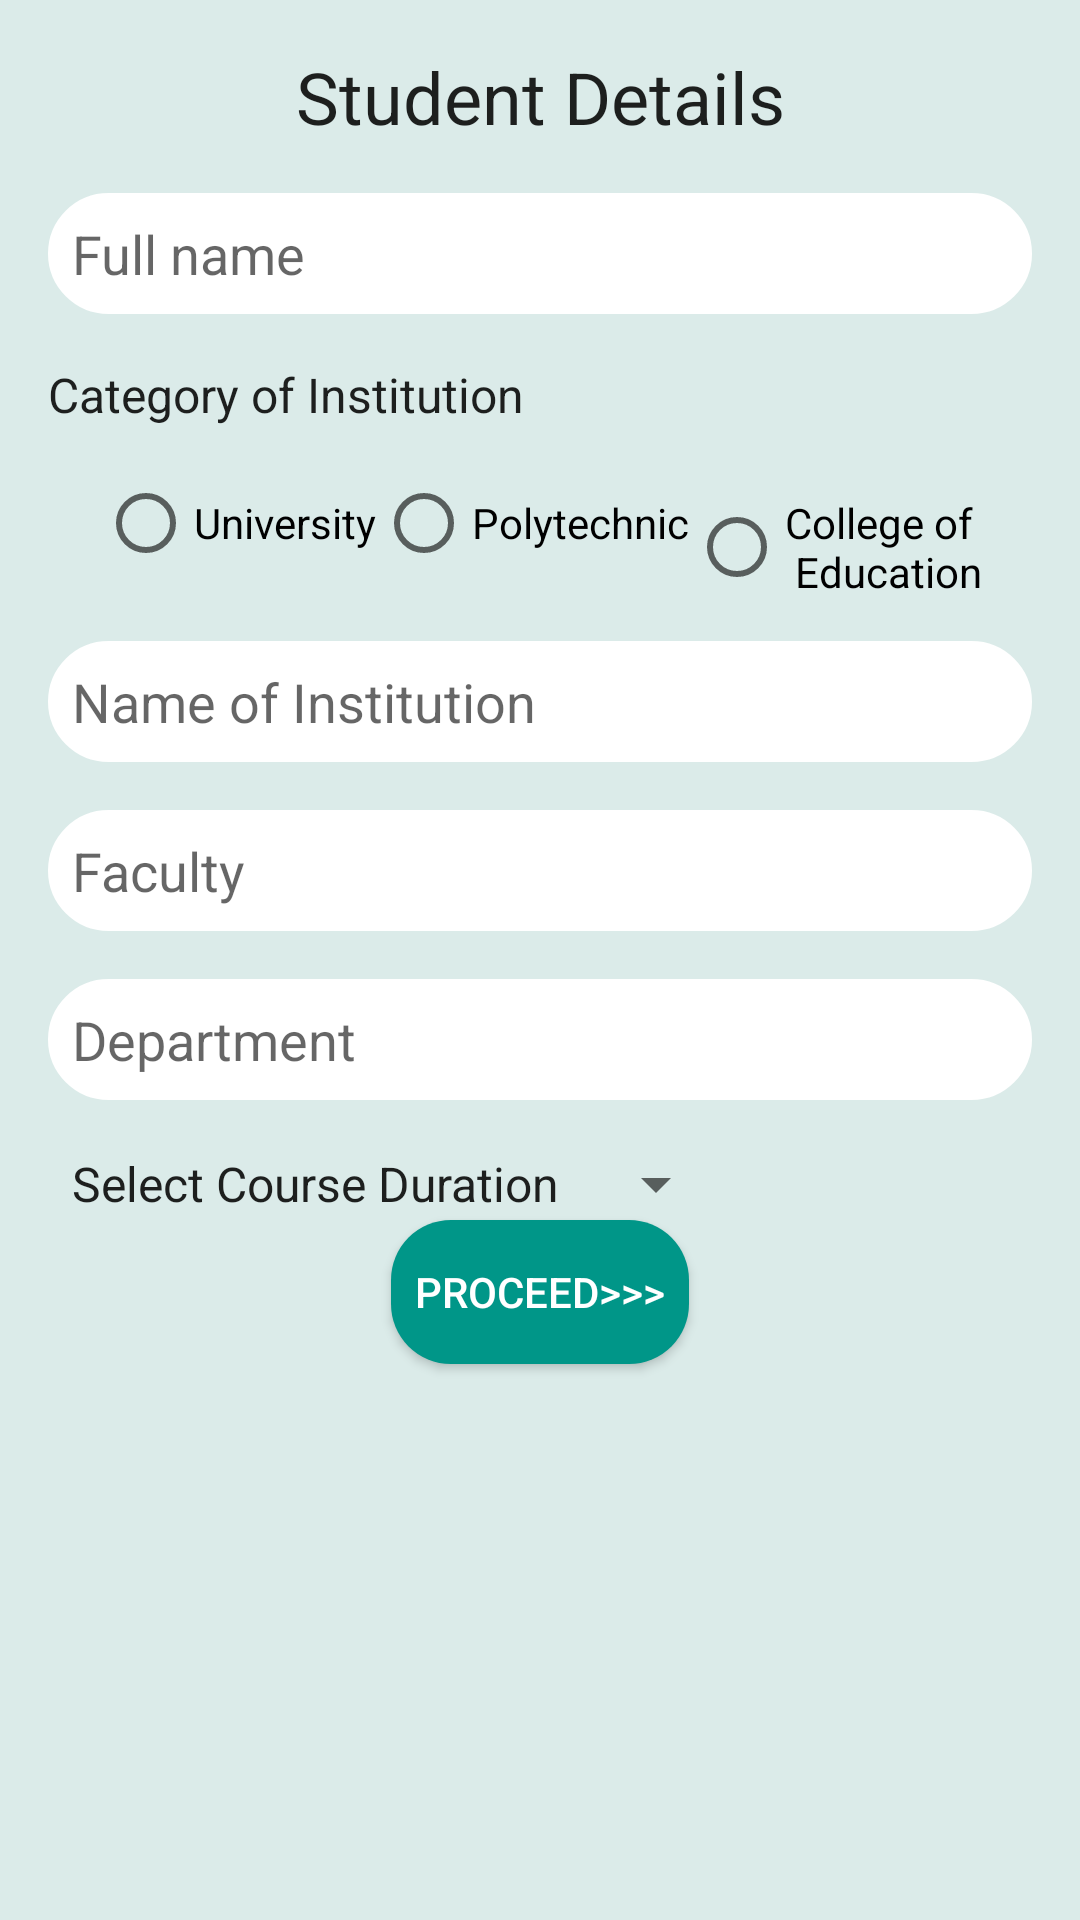

Write the Android layout XML for this screen, with the resource values it uses.
<!-- AndroidManifest.xml: application theme AppTheme -->
<!-- res/layout/activity_signup_screen.xml -->
<?xml version="1.0" encoding="utf-8"?>
<android.support.constraint.ConstraintLayout xmlns:android="http://schemas.android.com/apk/res/android"
    xmlns:app="http://schemas.android.com/apk/res-auto"
    xmlns:tools="http://schemas.android.com/tools"
    android:layout_width="match_parent"
    android:layout_height="match_parent"
    android:background="@color/light_green"
    tools:context=".SignupScreen">

    <TextView
        android:id="@+id/studentDetatails"
        android:text="@string/student_details"
        app:layout_constraintLeft_toLeftOf="parent"
        app:layout_constraintRight_toRightOf="parent"
        app:layout_constraintTop_toTopOf="parent"
        style="@style/textView_heading" />
    <EditText
        android:id="@+id/fullName"
        app:layout_constraintTop_toBottomOf="@id/studentDetatails"
        android:hint="@string/full_name"
        app:layout_constraintLeft_toLeftOf="parent"
        app:layout_constraintRight_toRightOf="parent"
        style="@style/edit_text_input" />

    <TextView
        android:id="@+id/category_institution"
        android:text="Category of Institution"
        app:layout_constraintTop_toBottomOf="@+id/fullName"
        app:layout_constraintLeft_toLeftOf="parent"
        style="@style/textView_subHead" />
    <RadioGroup
        android:id="@+id/select_institution"
        app:layout_constraintTop_toBottomOf="@id/category_institution"
        app:layout_constraintLeft_toLeftOf="parent"
        app:layout_constraintRight_toRightOf="parent"
        style="@style/radiogroup">

        <RadioButton
            android:id="@+id/university"
            android:text="@string/university"
            style="@style/radiobuttons" />
        <RadioButton
            android:id="@+id/polytechnic"
            style="@style/radiobuttons"
            android:text="@string/polytechnic"/>
        <RadioButton
            style="@style/radiobuttons"
            android:layout_height="wrap_content"
            android:layout_marginBottom="4dp"
            android:text="@string/college_of_education"/>
    </RadioGroup>


    <EditText
        android:layout_width="match_parent"
        android:layout_height="wrap_content"
        android:id="@+id/name_institution"
        app:layout_constraintTop_toBottomOf="@id/select_institution"
        android:hint="@string/name_of_institution"
        style="@style/edit_text_input" />


    <EditText
        android:id="@+id/faculty"
        app:layout_constraintTop_toBottomOf="@id/name_institution"
        android:hint="@string/faculty"
        app:layout_constraintLeft_toLeftOf="parent"
        app:layout_constraintRight_toRightOf="parent"
        style="@style/edit_text_input" />
    <EditText
        android:id="@+id/department"
        app:layout_constraintTop_toBottomOf="@id/faculty"
        android:hint="@string/department"
        app:layout_constraintLeft_toLeftOf="parent"
        app:layout_constraintRight_toRightOf="parent"
        style="@style/edit_text_input" />

    <Spinner
        android:id="@+id/course_duration_spinner"
        app:layout_constraintTop_toBottomOf="@+id/department"
        app:layout_constraintLeft_toLeftOf="parent"
        style="@style/spinner">
    </Spinner>

    <Button
        android:id="@+id/proceed"
        app:layout_constraintTop_toBottomOf="@id/course_duration_spinner"
        app:layout_constraintLeft_toLeftOf="parent"
        app:layout_constraintRight_toRightOf="parent"
        android:text="Proceed>>>"
        style="@style/button"
        android:onClick="proceed">
    </Button>


</android.support.constraint.ConstraintLayout>
<!-- resources referenced by this layout -->
<resources>
  <color name="light_green">#DBEBE9</color>
  <string name="college_of_education">College of\n Education</string>
  <string name="department">Department</string>
  <string name="faculty">Faculty</string>
  <string name="full_name">Full name</string>
  <string name="name_of_institution">Name of Institution</string>
  <string name="polytechnic">Polytechnic</string>
  <string name="student_details">Student Details</string>
  <string name="university">University</string>
  <style name="edit_text_input">
          <item name="android:layout_width">match_parent</item>
          <item name="android:layout_height">wrap_content</item>
          <item name="android:layout_margin">@dimen/margin</item>
          <item name="android:padding">@dimen/padding</item>
          <item name="android:background">@drawable/edit_text_background</item>
      </style>
  <style name="radiobuttons">
          <item name="android:layout_width">wrap_content</item>
          <item name="android:layout_height">wrap_content</item>
      </style>
  <style name="radiogroup">
          <item name="android:layout_width">wrap_content</item>
          <item name="android:layout_height">wrap_content</item>
          <item name="android:orientation">horizontal</item>
          <item name="android:layout_margin">@dimen/margin</item>
      </style>
  <style name="spinner">
          <item name="android:layout_width">wrap_content</item>
          <item name="android:layout_height">wrap_content</item>
          <item name="android:prompt">@string/spinnerDuration</item>
          <item name="android:entries">@array/courseDuration</item>
          <item name="android:layout_margin">@dimen/margin</item>
      </style>
  <style name="textView_heading">
          <item name="android:layout_width">wrap_content</item>
          <item name="android:layout_height">wrap_content</item>
          <item name="android:textAppearance">@style/Base.TextAppearance.AppCompat.Headline</item>
          <item name="android:layout_margin">@dimen/margin</item>
      </style>
  <style name="textView_subHead">
          <item name="android:layout_width">wrap_content</item>
          <item name="android:layout_height">wrap_content</item>
          <item name="android:textAppearance">@style/Base.TextAppearance.AppCompat.Subhead</item>
          <item name="android:layout_margin">@dimen/margin</item>
      </style>
  <style name="AppTheme" parent="Theme.AppCompat.Light.DarkActionBar">
          
          <item name="colorPrimary">@color/colorPrimary</item>
          <item name="android:statusBarColor">@color/colorPrimaryDark</item>
          <item name="colorAccent">@color/colorAccent</item>
          <item name="android:actionBarStyle">@style/AppTheme.GreenStatusBar</item>
  
  
      </style>
  <dimen name="padding">8dp</dimen>
  <color name="colorWhtie">#ffffff</color>
  <!-- drawable proceed_button (drawable-v24) -->
  <shape xmlns:android="http://schemas.android.com/apk/res/android"
      android:shape="rectangle" >
      <solid android:color="@color/colorPrimaryDark" />
      <corners android:radius="20dp" />
  
  </shape>
  <dimen name="margin">16dp</dimen>
  <!-- drawable edit_text_background (drawable) -->
  <shape xmlns:android="http://schemas.android.com/apk/res/android"
      android:shape="rectangle" >
      <solid android:color="#ffffff" />
      <corners android:radius="30dp" />
      <stroke android:color="#ffffff"
              android:width="5dp" />
  </shape>
  <string name="spinnerDuration">Select Course Duration</string>
  <color name="colorPrimary">#009688</color>
  <color name="colorPrimaryDark">#009688</color>
  <color name="colorAccent">#FF4081</color>
  <style name="AppTheme.GreenStatusBar" parent="Theme.AppCompat.Light.DarkActionBar">
          <item name="colorPrimaryDark">@color/colorGreen</item>
      </style>
  <color name="colorGreen">#009688</color>
</resources>
